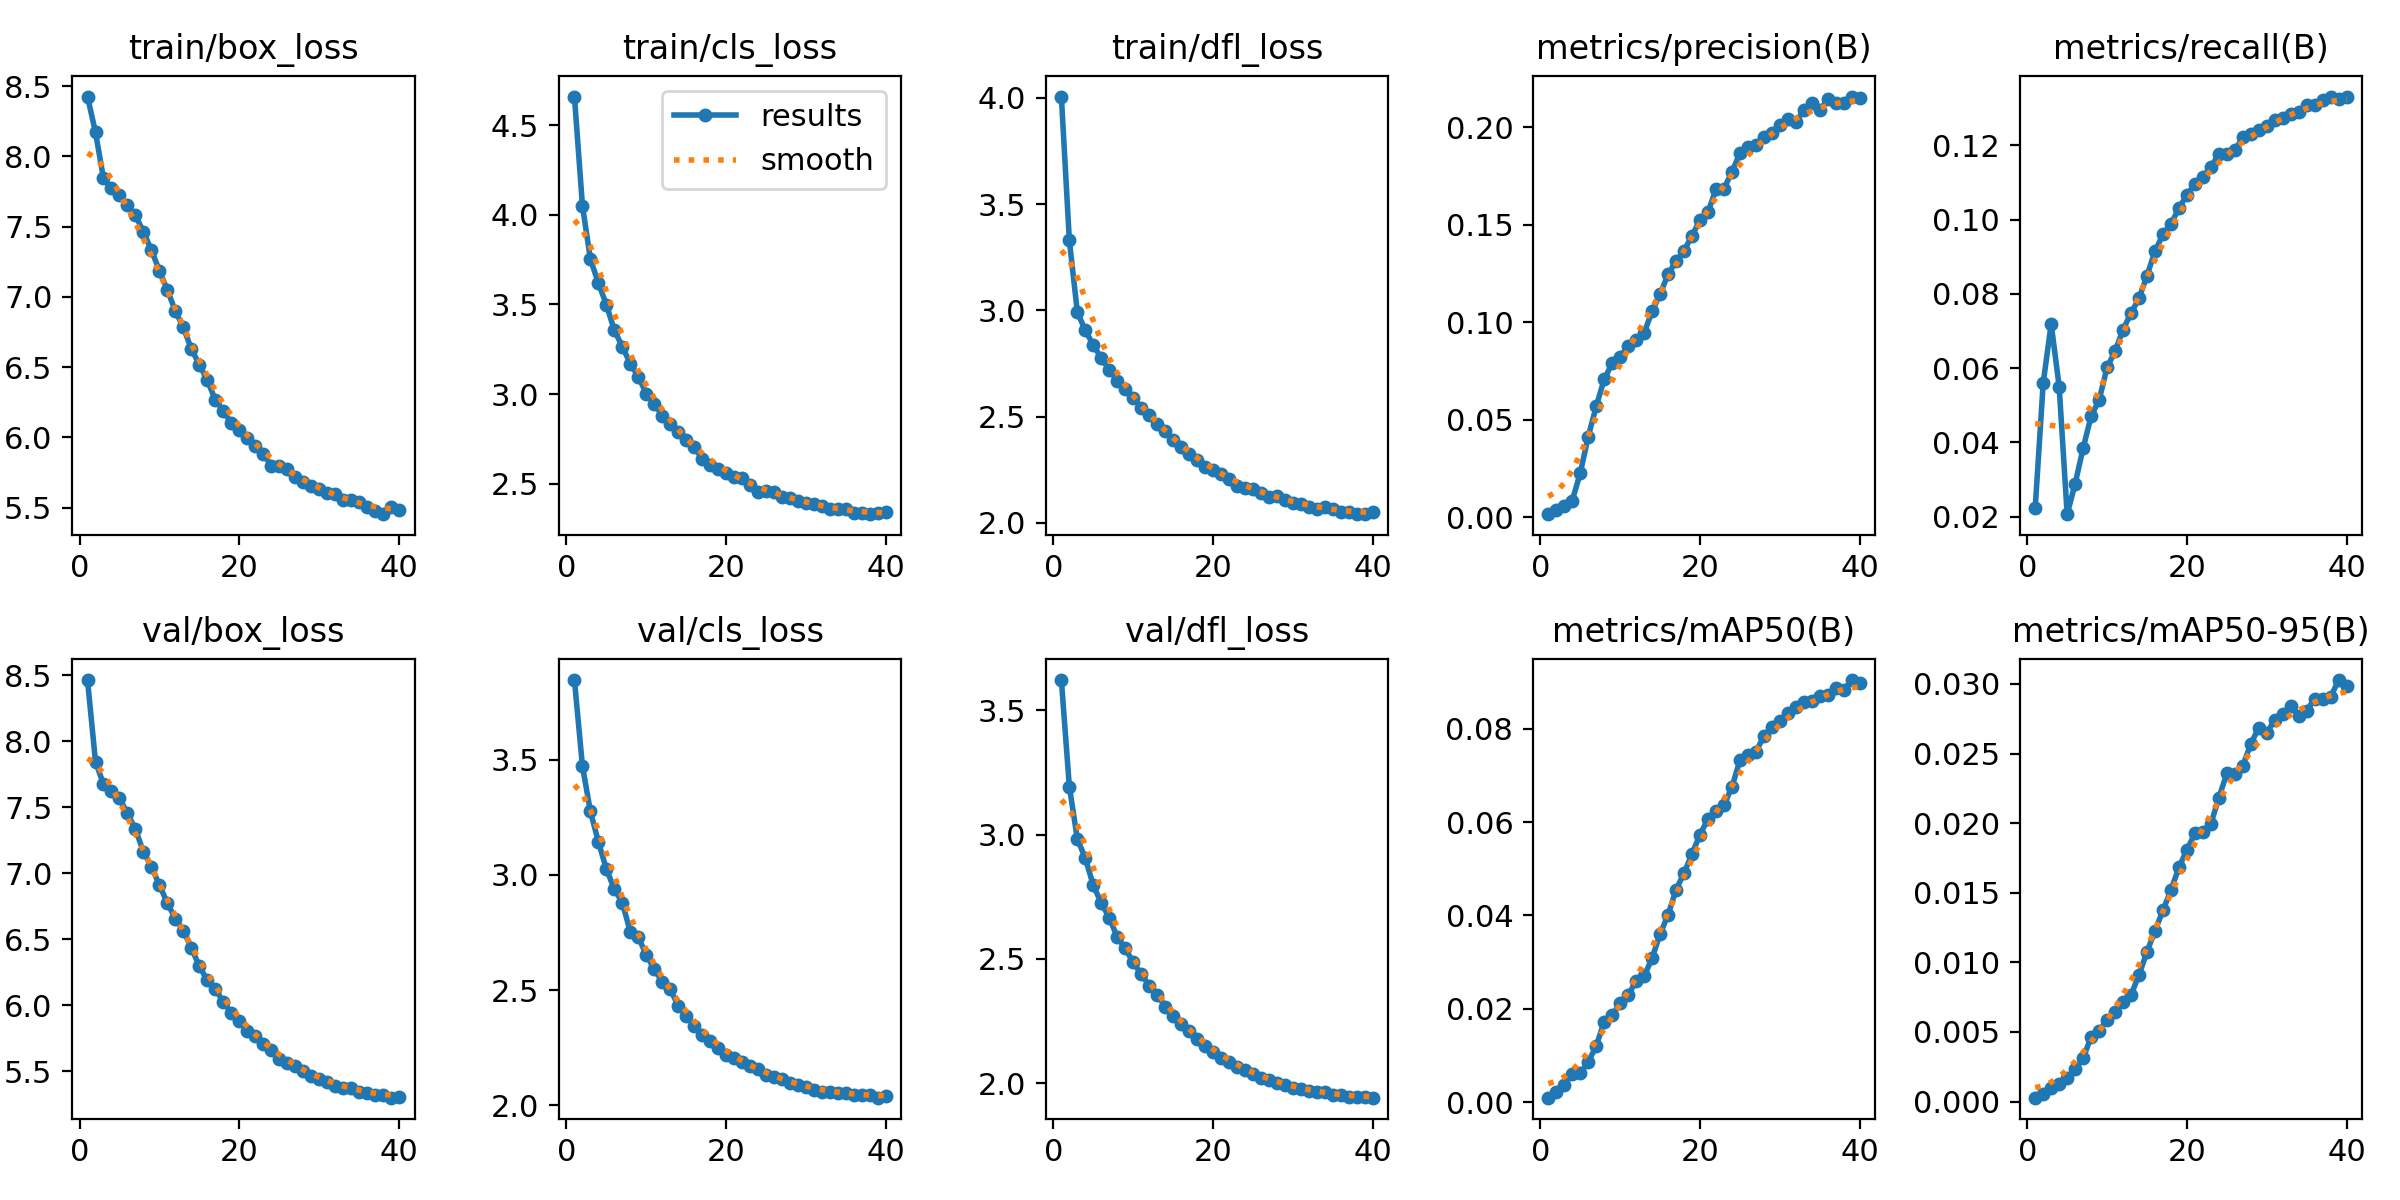

Source data for this figure (header and first rows):
epoch, train/box_loss, train/cls_loss, train/dfl_loss, metrics/precision(B), metrics/recall(B), metrics/mAP50(B), metrics/mAP50-95(B), val/box_loss, val/cls_loss, val/dfl_loss, lr/pg0, lr/pg1, lr/pg2, _timestamp, _runtime
1, 8.426, 4.661, 4.006, 0.00166, 0.02237, 0.00094, 0.00028, 8.465, 3.846, 3.621, 0.06684, 2.9387e-05, 2.9387e-05, 1.7162e+09, 8857
2, 8.171, 4.052, 3.329, 0.00387, 0.05595, 0.0022, 0.00054, 7.846, 3.473, 3.192, 0.03354, 5.7447e-05, 5.7447e-05, 1.7162e+09, 8886
3, 7.844, 3.753, 2.992, 0.00581, 0.07192, 0.00375, 0.00094, 7.677, 3.276, 2.982, 0.0002315, 8.4045e-05, 8.4045e-05, 1.7162e+09, 8916
4, 7.772, 3.62, 2.905, 0.00864, 0.05499, 0.00597, 0.00129, 7.625, 3.144, 2.905, 8.1977e-05, 8.1977e-05, 8.1977e-05, 1.7162e+09, 8947
5, 7.728, 3.499, 2.837, 0.02267, 0.02065, 0.00619, 0.00168, 7.57, 3.026, 2.796, 8.1977e-05, 8.1977e-05, 8.1977e-05, 1.7162e+09, 8978
6, 7.652, 3.356, 2.775, 0.04136, 0.02887, 0.00858, 0.00232, 7.454, 2.939, 2.724, 7.9786e-05, 7.9786e-05, 7.9786e-05, 1.7162e+09, 9009
7, 7.58, 3.265, 2.718, 0.05691, 0.03842, 0.01199, 0.0031, 7.336, 2.88, 2.665, 7.7594e-05, 7.7594e-05, 7.7594e-05, 1.7162e+09, 9040
8, 7.464, 3.169, 2.669, 0.07073, 0.04705, 0.01724, 0.00466, 7.164, 2.752, 2.588, 7.5402e-05, 7.5402e-05, 7.5402e-05, 1.7162e+09, 9071
9, 7.334, 3.098, 2.631, 0.07899, 0.05136, 0.01856, 0.0051, 7.051, 2.73, 2.542, 7.3211e-05, 7.3211e-05, 7.3211e-05, 1.7162e+09, 9102
10, 7.187, 3.002, 2.587, 0.0821, 0.0602, 0.02123, 0.00588, 6.912, 2.654, 2.486, 7.1019e-05, 7.1019e-05, 7.1019e-05, 1.7162e+09, 9133
11, 7.051, 2.945, 2.542, 0.08808, 0.06456, 0.02286, 0.00642, 6.776, 2.591, 2.439, 6.8827e-05, 6.8827e-05, 6.8827e-05, 1.7162e+09, 9164
12, 6.899, 2.88, 2.507, 0.09081, 0.07038, 0.02596, 0.00715, 6.656, 2.536, 2.393, 6.6636e-05, 6.6636e-05, 6.6636e-05, 1.7162e+09, 9195
13, 6.784, 2.832, 2.465, 0.09459, 0.07481, 0.02691, 0.00766, 6.567, 2.503, 2.356, 6.4444e-05, 6.4444e-05, 6.4444e-05, 1.7162e+09, 9225
14, 6.63, 2.787, 2.43, 0.1056, 0.07878, 0.03086, 0.00911, 6.437, 2.433, 2.308, 6.2252e-05, 6.2252e-05, 6.2252e-05, 1.7162e+09, 9256
15, 6.518, 2.745, 2.389, 0.1144, 0.08494, 0.03598, 0.01076, 6.298, 2.387, 2.269, 6.0061e-05, 6.0061e-05, 6.0061e-05, 1.7162e+09, 9287
16, 6.408, 2.706, 2.355, 0.1246, 0.09145, 0.04013, 0.01227, 6.19, 2.345, 2.237, 5.7869e-05, 5.7869e-05, 5.7869e-05, 1.7162e+09, 9318
17, 6.267, 2.638, 2.323, 0.1314, 0.09608, 0.0455, 0.01373, 6.128, 2.306, 2.211, 5.5677e-05, 5.5677e-05, 5.5677e-05, 1.7162e+09, 9349
18, 6.191, 2.606, 2.293, 0.1367, 0.09876, 0.04905, 0.0152, 6.025, 2.278, 2.178, 5.3486e-05, 5.3486e-05, 5.3486e-05, 1.7162e+09, 9379
19, 6.101, 2.584, 2.264, 0.1444, 0.1032, 0.05318, 0.01682, 5.946, 2.248, 2.15, 5.1294e-05, 5.1294e-05, 5.1294e-05, 1.7162e+09, 9410
20, 6.052, 2.562, 2.249, 0.1524, 0.1066, 0.05731, 0.01809, 5.88, 2.218, 2.127, 4.9102e-05, 4.9102e-05, 4.9102e-05, 1.7162e+09, 9441
21, 6, 2.538, 2.229, 0.1565, 0.1096, 0.06065, 0.01926, 5.808, 2.204, 2.103, 4.6911e-05, 4.6911e-05, 4.6911e-05, 1.7162e+09, 9471
22, 5.942, 2.534, 2.208, 0.1682, 0.1115, 0.06238, 0.01936, 5.766, 2.187, 2.085, 4.4719e-05, 4.4719e-05, 4.4719e-05, 1.7162e+09, 9502
23, 5.886, 2.491, 2.175, 0.1685, 0.1142, 0.06363, 0.01995, 5.709, 2.171, 2.067, 4.2527e-05, 4.2527e-05, 4.2527e-05, 1.7162e+09, 9533
24, 5.8, 2.455, 2.165, 0.1771, 0.1176, 0.06751, 0.02183, 5.663, 2.157, 2.053, 4.0336e-05, 4.0336e-05, 4.0336e-05, 1.7162e+09, 9564
25, 5.8, 2.461, 2.161, 0.1867, 0.1176, 0.07324, 0.02357, 5.598, 2.13, 2.038, 3.8144e-05, 3.8144e-05, 3.8144e-05, 1.7162e+09, 9595
26, 5.773, 2.455, 2.141, 0.1897, 0.1187, 0.07446, 0.02354, 5.567, 2.122, 2.021, 3.5952e-05, 3.5952e-05, 3.5952e-05, 1.7162e+09, 9626
27, 5.717, 2.425, 2.122, 0.1908, 0.1222, 0.07507, 0.02412, 5.542, 2.113, 2.012, 3.3761e-05, 3.3761e-05, 3.3761e-05, 1.7162e+09, 9657
28, 5.686, 2.423, 2.125, 0.1948, 0.1231, 0.07839, 0.0257, 5.5, 2.095, 2.002, 3.1569e-05, 3.1569e-05, 3.1569e-05, 1.7162e+09, 9687
29, 5.657, 2.403, 2.108, 0.1971, 0.1243, 0.08036, 0.02686, 5.464, 2.088, 1.993, 2.9377e-05, 2.9377e-05, 2.9377e-05, 1.7162e+09, 9718
30, 5.632, 2.393, 2.094, 0.201, 0.1253, 0.08157, 0.02648, 5.444, 2.081, 1.983, 2.7186e-05, 2.7186e-05, 2.7186e-05, 1.7162e+09, 9749
31, 5.604, 2.384, 2.09, 0.2041, 0.1268, 0.08331, 0.02743, 5.421, 2.068, 1.978, 2.4994e-05, 2.4994e-05, 2.4994e-05, 1.7162e+09, 9781
32, 5.595, 2.375, 2.073, 0.2026, 0.1274, 0.08469, 0.02784, 5.391, 2.06, 1.968, 2.2802e-05, 2.2802e-05, 2.2802e-05, 1.7162e+09, 9812
33, 5.553, 2.358, 2.067, 0.2087, 0.1285, 0.08561, 0.02845, 5.378, 2.058, 1.965, 2.0611e-05, 2.0611e-05, 2.0611e-05, 1.7162e+09, 9843
34, 5.554, 2.359, 2.075, 0.2122, 0.129, 0.08589, 0.02771, 5.378, 2.053, 1.964, 1.8419e-05, 1.8419e-05, 1.8419e-05, 1.7162e+09, 9874
35, 5.538, 2.359, 2.064, 0.2086, 0.1308, 0.08691, 0.02808, 5.347, 2.054, 1.954, 1.6227e-05, 1.6227e-05, 1.6227e-05, 1.7162e+09, 9904
36, 5.503, 2.335, 2.051, 0.2142, 0.1308, 0.08732, 0.02895, 5.337, 2.047, 1.953, 1.4036e-05, 1.4036e-05, 1.4036e-05, 1.7162e+09, 9934
37, 5.475, 2.335, 2.052, 0.2122, 0.1323, 0.08881, 0.02894, 5.32, 2.044, 1.945, 1.1844e-05, 1.1844e-05, 1.1844e-05, 1.7162e+09, 9965
38, 5.454, 2.33, 2.041, 0.2122, 0.1331, 0.08822, 0.02907, 5.322, 2.047, 1.945, 9.6522e-06, 9.6522e-06, 9.6522e-06, 1.7162e+09, 9996
39, 5.507, 2.335, 2.042, 0.2157, 0.1325, 0.09042, 0.03028, 5.301, 2.034, 1.944, 7.4605e-06, 7.4605e-06, 7.4605e-06, 1.7162e+09, 10026
40, 5.481, 2.34, 2.052, 0.215, 0.1331, 0.08984, 0.02984, 5.306, 2.04, 1.942, 5.2689e-06, 5.2689e-06, 5.2689e-06, 1.7162e+09, 10057
